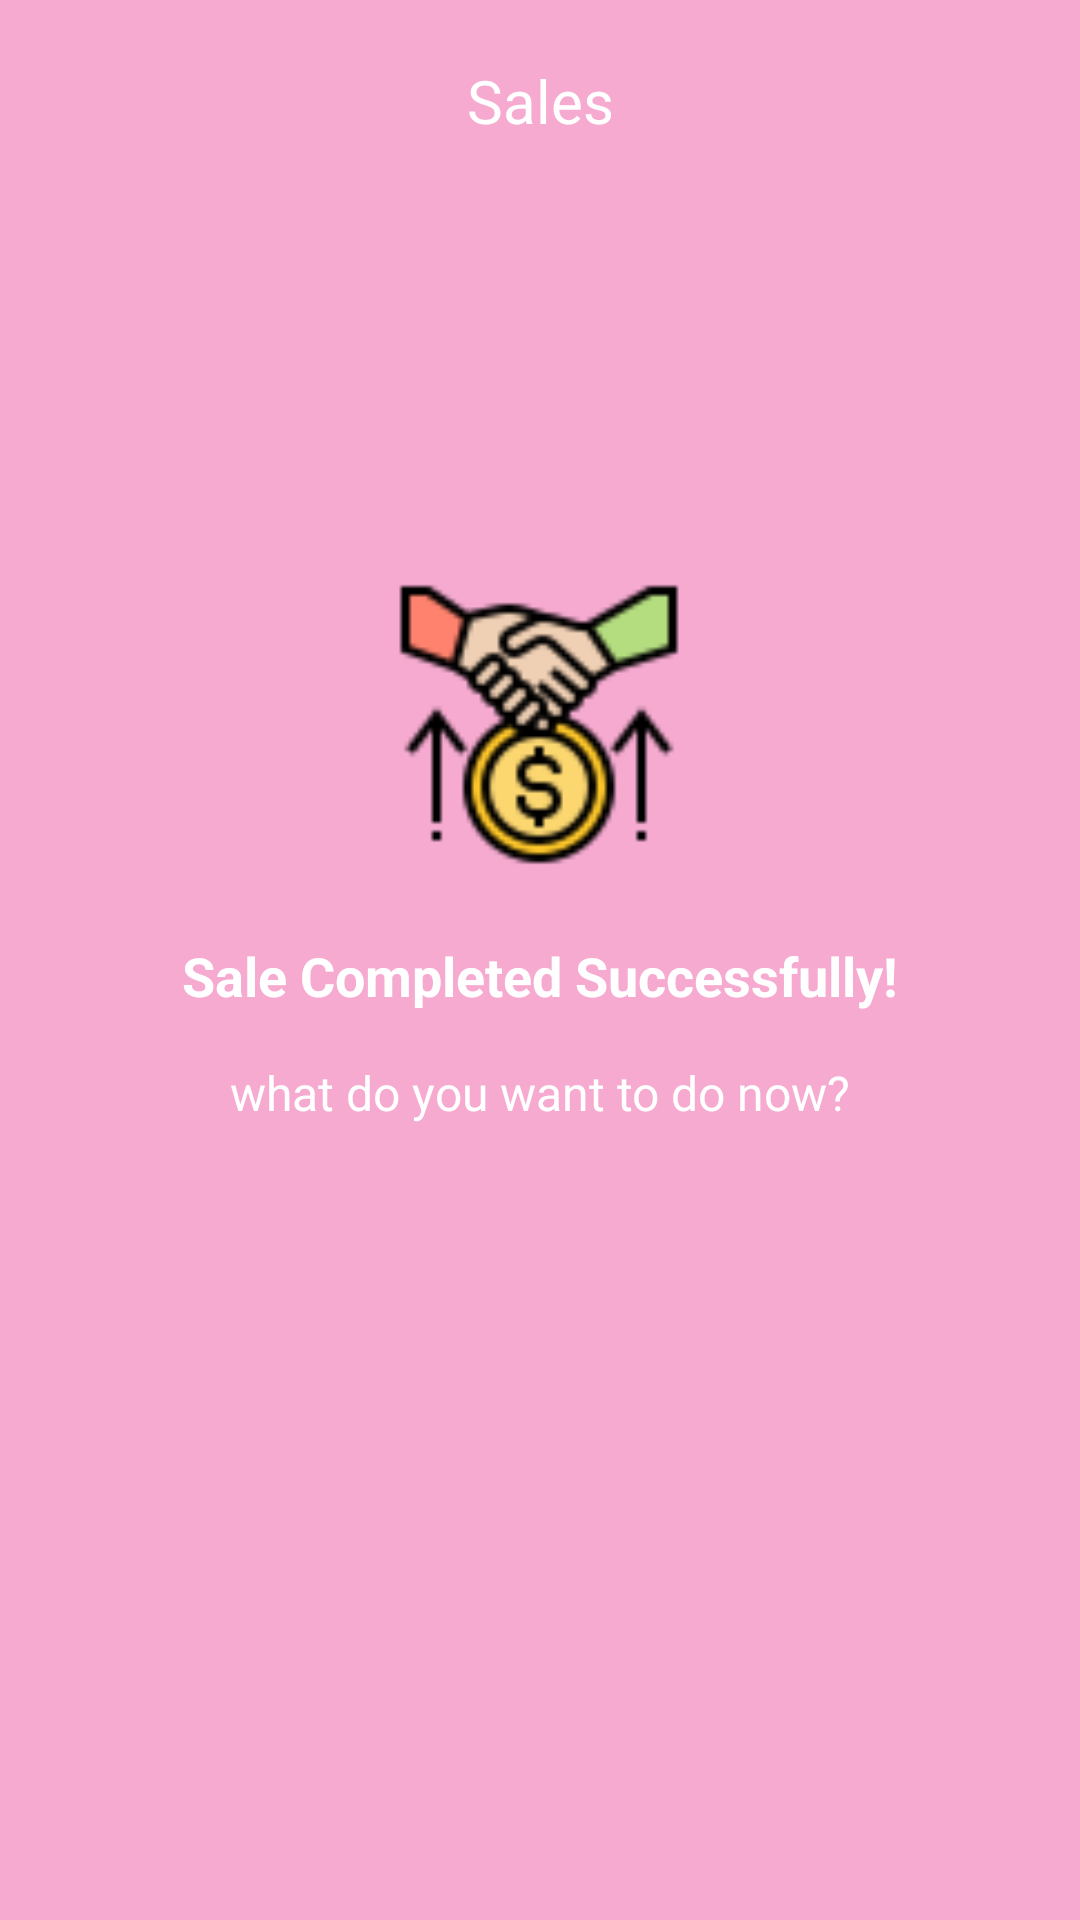

Here is an Android app screen rendered from its layout file. Give the layout XML and the strings, colors and styles it references.
<!-- AndroidManifest.xml: application theme Theme.RosaCha -->
<!-- res/layout/fragment_after_sales.xml -->
<?xml version="1.0" encoding="utf-8"?>
<androidx.constraintlayout.widget.ConstraintLayout xmlns:android="http://schemas.android.com/apk/res/android"
    xmlns:app="http://schemas.android.com/apk/res-auto"
    xmlns:tools="http://schemas.android.com/tools"
    android:layout_width="match_parent"
    android:layout_height="match_parent"
    tools:context=".view.dashboard.sales.AfterSalesFragment"
    android:background="@color/rose">

    <TextView
        android:id="@+id/textView35"
        android:layout_width="wrap_content"
        android:layout_height="wrap_content"
        android:layout_marginTop="20dp"
        android:text="Sales"
        android:textColor="@color/white"
        android:textSize="20sp"
        app:layout_constraintEnd_toEndOf="parent"
        app:layout_constraintStart_toStartOf="parent"
        app:layout_constraintTop_toTopOf="parent" />


    <TextView
        android:id="@+id/textView41"
        android:layout_width="wrap_content"
        android:layout_height="wrap_content"
        android:layout_marginTop="16dp"
        android:textSize="16sp"
        android:text="@string/text_bottom_sheet_after_sales"
        android:textColor="@color/white"
        app:layout_constraintEnd_toEndOf="parent"
        app:layout_constraintStart_toStartOf="parent"
        app:layout_constraintTop_toBottomOf="@+id/textView23" />

    <TextView
        android:id="@+id/textView23"
        android:layout_width="wrap_content"
        android:layout_height="wrap_content"
        android:layout_marginTop="24dp"
        android:text="@string/title_bottom_sheet_after_sales"
        android:textColor="@color/white"
        android:textSize="18sp"
        android:textStyle="bold"
        app:layout_constraintEnd_toEndOf="parent"
        app:layout_constraintStart_toStartOf="parent"
        app:layout_constraintTop_toBottomOf="@+id/imageView4" />

    <ImageView
        android:id="@+id/imageView4"
        android:layout_width="138dp"
        android:layout_height="95dp"
        android:src="@drawable/acquisition"
        app:layout_constraintBottom_toBottomOf="parent"
        app:layout_constraintEnd_toEndOf="parent"
        app:layout_constraintHorizontal_bias="0.498"
        app:layout_constraintStart_toStartOf="parent"
        app:layout_constraintTop_toTopOf="parent"
        app:layout_constraintVertical_bias="0.356" />





</androidx.constraintlayout.widget.ConstraintLayout>
<!-- resources referenced by this layout -->
<resources>
  <color name="rose">#F6AAD0</color>
  <color name="white">#FFFFFFFF</color>
  <!-- drawable acquisition: png bitmap (drawable, 4311 bytes) -->
  <string name="text_bottom_sheet_after_sales">what do you want to do now?</string>
  <string name="title_bottom_sheet_after_sales">Sale Completed Successfully!</string>
  <style name="Theme.RosaCha" parent="Theme.MaterialComponents.DayNight.NoActionBar">
          
          <item name="colorPrimary">@color/rose</item>
          <item name="colorPrimaryVariant">@color/rose</item>
          <item name="colorOnPrimary">@color/white</item>
          
          <item name="colorSecondary">@color/pink</item>
          <item name="colorSecondaryVariant">@color/teal_700</item>
          <item name="colorOnSecondary">@color/black</item>
          
          <item name="android:statusBarColor">?attr/colorPrimaryVariant</item>
          
          <item name="android:windowBackground">@color/rose</item>
  
  
      </style>
  <color name="pink">#fd2391</color>
  <color name="teal_700">#FF018786</color>
  <color name="black">#FF000000</color>
</resources>
